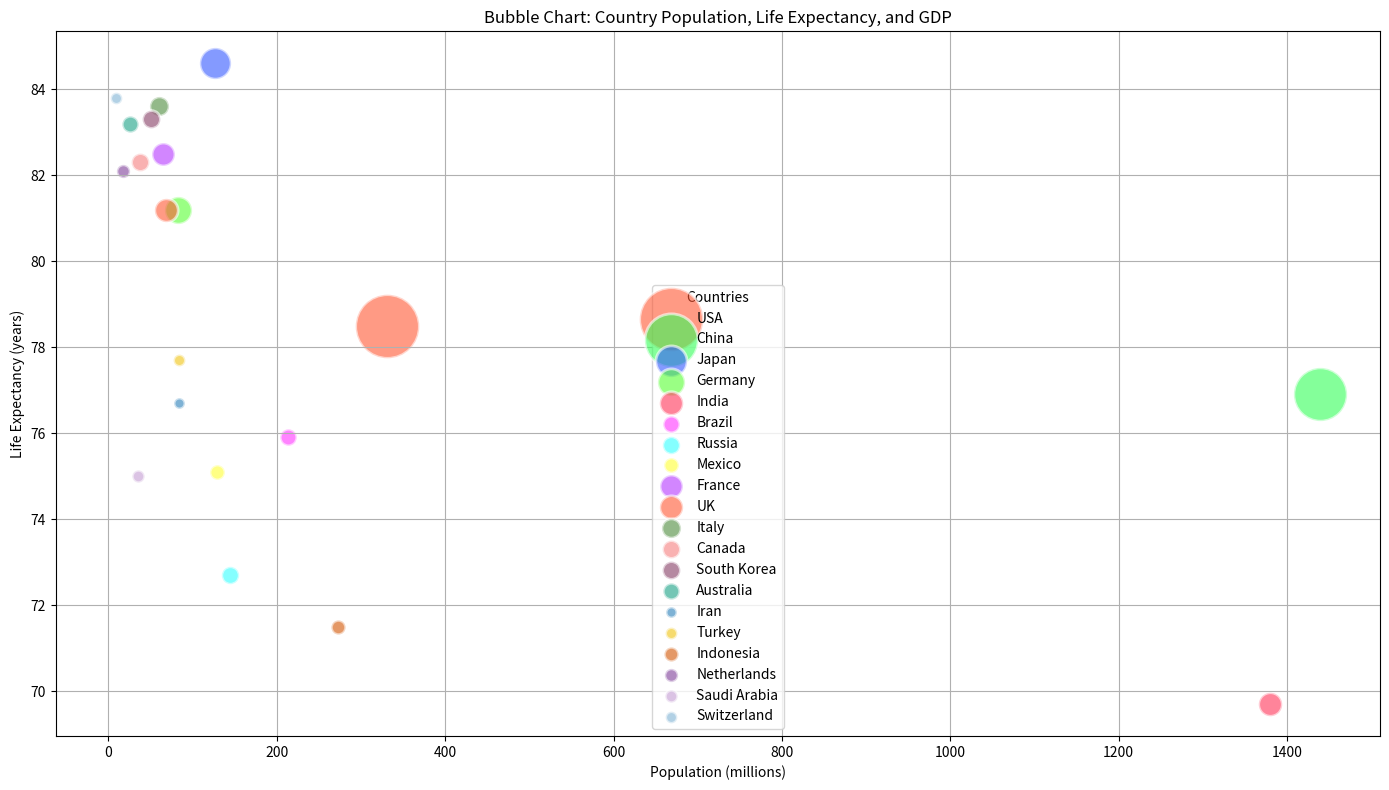

Source code (Python):

import matplotlib.pyplot as plt

# Table data provided above
data = {
    'Country': ['USA', 'China', 'Japan', 'Germany', 'India', 'Brazil', 'Russia', 'Mexico', 'France', 'UK', 'Italy', 'Canada', 'South Korea', 'Australia', 'Iran', 'Turkey', 'Indonesia', 'Netherlands', 'Saudi Arabia', 'Switzerland'],
    'Population (millions)': [331, 1439, 126, 83, 1380, 213, 144, 129, 65, 68, 60, 38, 51, 25, 84, 84, 273, 17, 35, 8.6],
    'Life Expectancy (years)': [78.5, 76.9, 84.6, 81.2, 69.7, 75.9, 72.7, 75.1, 82.5, 81.2, 83.6, 82.3, 83.3, 83.2, 76.7, 77.7, 71.5, 82.1, 75.0, 83.8],
    'GDP (billions)': [21000, 14722, 5060, 3846, 2875, 1434, 1579, 1158, 2715, 2827, 1908, 1646, 1642, 1393, 609, 720, 1058, 913, 793, 703]
}

# Create figure and axis
fig, ax = plt.subplots(figsize=(14, 8))

# Scatter plot for each country
for i in range(len(data['Country'])):
    ax.scatter(data['Population (millions)'][i], data['Life Expectancy (years)'][i], 
               s=data['GDP (billions)'][i]/10,  # Bubble sizes
               label='{}'.format(data['Country'][i]),
               alpha=0.6, edgecolors='w',
               linewidth=2)

# Custom colors
colors = ['#FF5733', '#33FF57', '#3357FF', '#57FF33', '#FF3357',
          '#FF33FF', '#33FFFF', '#FFFF33', '#B535FF', '#FF5733',
          '#4B8B3B', '#F67E7D', '#843B62', '#16A085', '#2980B9',
          '#F1C40F', '#D35400', '#7D3C98', '#C39BD3', '#7FB3D5']

# Apply the colors to the scatter plot
for i, dot in enumerate(ax.collections):
    dot.set_facecolor(colors[i % len(colors)])

# Title and labels
ax.set_title('Bubble Chart: Country Population, Life Expectancy, and GDP')
ax.set_xlabel('Population (millions)')
ax.set_ylabel('Life Expectancy (years)')

# Grid and legend
ax.grid(True)
ax.legend(title='Countries')

plt.tight_layout()
plt.show()
